Run: headless pygame with SDL's dummy video driver; simulated clock (each Clock.tick advances the game by its frame time, no real sleeping); random seed 0; keys injected as events and as key.get_pressed() state; no mouse input.
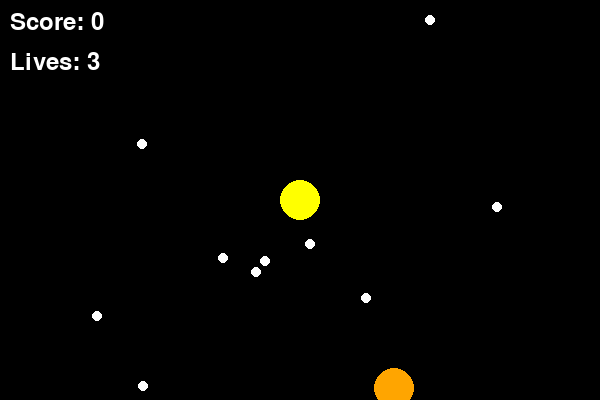
Frame 1 of 4 · flips 1–60 · no input
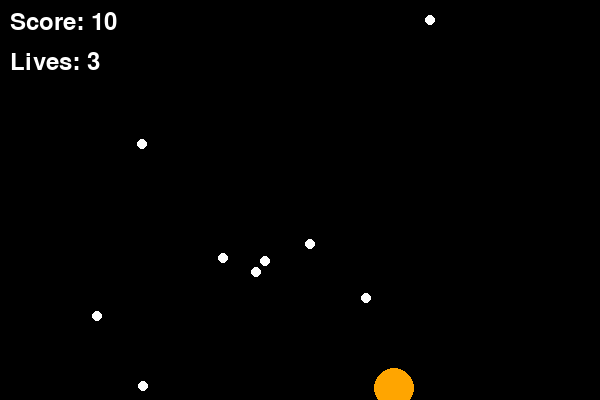
Frame 2 of 4 · flips 61–180 · tapped SPACE, RETURN · held RIGHT (→), D
Frame 3 of 4 · flips 181–300 · held DOWN (↓), S · screen unchanged from frame 2, image omitted
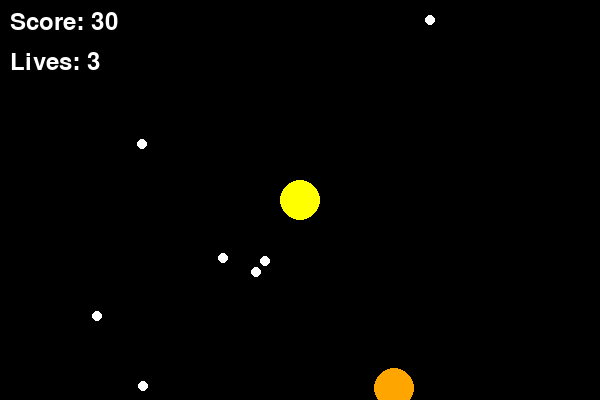
Frame 4 of 4 · flips 301–420 · held LEFT (←), A, UP (↑), W

The pygame program that drew these frames:

import pygame
import random


pygame.init()


WIDTH, HEIGHT = 600, 400
screen = pygame.display.set_mode((WIDTH, HEIGHT))
pygame.display.set_caption("Pac-Man")


BLACK = (0, 0, 0)
YELLOW = (255, 255, 0)
RED = (255, 0, 0)
WHITE = (255, 255, 255)
ORANGE=(255,165,0)

pacman_x = WIDTH // 2
pacman_y = HEIGHT // 2
pacman_size = 20
pacman_speed = 5


ghost_x = random.randint(0, WIDTH)
ghost_y = random.randint(0, HEIGHT)
ghost_size = 20


pellets = []
for _ in range(10):
    pellet_x = random.randint(0, WIDTH)
    pellet_y = random.randint(0, HEIGHT)
    pellets.append([pellet_x, pellet_y])


score = 0
lives = 3
running = True
clock = pygame.time.Clock()


while running:
    screen.fill(BLACK)

    
    for event in pygame.event.get():
        if event.type == pygame.QUIT:
            running = False

   
    keys = pygame.key.get_pressed()
    if keys[pygame.K_UP]:
        pacman_y -= pacman_speed
    if keys[pygame.K_DOWN]:
        pacman_y += pacman_speed
    if keys[pygame.K_LEFT]:
        pacman_x -= pacman_speed
    if keys[pygame.K_RIGHT]:
        pacman_x += pacman_speed

    
    pygame.draw.circle(screen, YELLOW, (pacman_x, pacman_y), pacman_size)

    
    pygame.draw.circle(screen, ORANGE, (ghost_x, ghost_y), ghost_size)

   
    for pellet in pellets:
        pygame.draw.circle(screen, WHITE, pellet, 5)

   
    for pellet in pellets[:]:
        if abs(pacman_x - pellet[0]) < pacman_size and abs(pacman_y - pellet[1]) < pacman_size:
            pellets.remove(pellet)
            score += 10
        if score== 100:
            print ("You Won!!!")
            running=False

   
    if abs(pacman_x - ghost_x) < pacman_size and abs(pacman_y - ghost_y) < pacman_size:
        lives -= 1
        ghost_x, ghost_y = random.randint(0, WIDTH), random.randint(0, HEIGHT)  # Reset ghost position
        if lives == 0:
            print("Game Over!")
            running = False

   
    font = pygame.font.Font(None, 36)
    score_text = font.render(f"Score: {score}", True, WHITE)
    lives_text = font.render(f"Lives: {lives}", True, WHITE)
    screen.blit(score_text, (10, 10))
    screen.blit(lives_text, (10, 50))



   
    pygame.display.flip()
    clock.tick(30)
   

pygame.quit()
